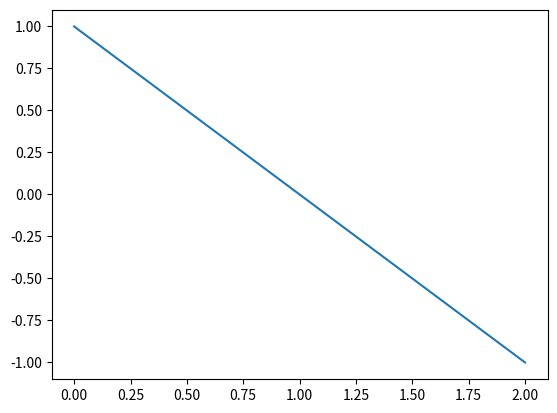

This chart was generated by the following Python code:
from mpl_toolkits import mplot3d
import matplotlib.pyplot as plt
import numpy as np


def linear_funtion(a,b, x_range):
    return a*x+b

fig = plt.figure()
#ax = plt.axes(projection="3d")
x = np.linspace(0,2,100)
plt.plot(x, linear_funtion(-1,1,x), label='linear')
plt.show()


